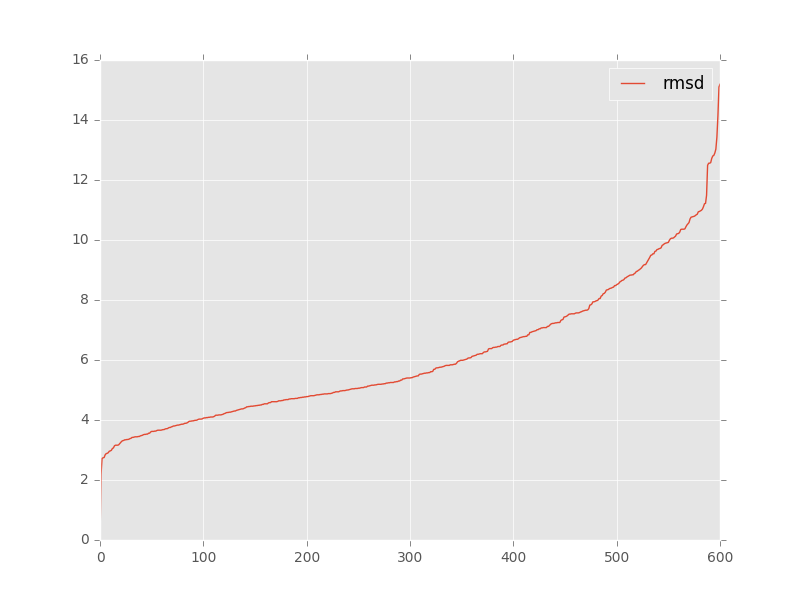

Values plotted in this chart, from the file beside it:
, target, model, rmsd, group_name
0, target_rp14_5ddp_bound_clean_noL2_ref.pd…, tar_min.out.1.pdb, 4.83, 
1, target_rp14_5ddp_bound_clean_noL2_ref.pd…, tar_min.out.10.pdb, 3.78, 
2, target_rp14_5ddp_bound_clean_noL2_ref.pd…, tar_min.out.100.pdb, 5.33, 
3, target_rp14_5ddp_bound_clean_noL2_ref.pd…, tar_min.out.101.pdb, 8.39, 
4, target_rp14_5ddp_bound_clean_noL2_ref.pd…, tar_min.out.102.pdb, 4.07, 
5, target_rp14_5ddp_bound_clean_noL2_ref.pd…, tar_min.out.103.pdb, 4.16, 
6, target_rp14_5ddp_bound_clean_noL2_ref.pd…, tar_min.out.104.pdb, 5.78, 
7, target_rp14_5ddp_bound_clean_noL2_ref.pd…, tar_min.out.105.pdb, 3.47, 
8, target_rp14_5ddp_bound_clean_noL2_ref.pd…, tar_min.out.106.pdb, 4.54, 
9, target_rp14_5ddp_bound_clean_noL2_ref.pd…, tar_min.out.107.pdb, 3.73, 
10, target_rp14_5ddp_bound_clean_noL2_ref.pd…, tar_min.out.108.pdb, 10.78, 
11, target_rp14_5ddp_bound_clean_noL2_ref.pd…, tar_min.out.109.pdb, 4.85, 
12, target_rp14_5ddp_bound_clean_noL2_ref.pd…, tar_min.out.11.pdb, 4.17, 
13, target_rp14_5ddp_bound_clean_noL2_ref.pd…, tar_min.out.110.pdb, 4.03, 
14, target_rp14_5ddp_bound_clean_noL2_ref.pd…, tar_min.out.111.pdb, 4.46, 
15, target_rp14_5ddp_bound_clean_noL2_ref.pd…, tar_min.out.112.pdb, 4.71, 
16, target_rp14_5ddp_bound_clean_noL2_ref.pd…, tar_min.out.113.pdb, 4.87, 
17, target_rp14_5ddp_bound_clean_noL2_ref.pd…, tar_min.out.114.pdb, 4.88, 
18, target_rp14_5ddp_bound_clean_noL2_ref.pd…, tar_min.out.115.pdb, 6.61, 
19, target_rp14_5ddp_bound_clean_noL2_ref.pd…, tar_min.out.116.pdb, 2.72, 
20, target_rp14_5ddp_bound_clean_noL2_ref.pd…, tar_min.out.117.pdb, 5.01, 
21, target_rp14_5ddp_bound_clean_noL2_ref.pd…, tar_min.out.118.pdb, 5.16, 
22, target_rp14_5ddp_bound_clean_noL2_ref.pd…, tar_min.out.119.pdb, 6.45, 
23, target_rp14_5ddp_bound_clean_noL2_ref.pd…, tar_min.out.12.pdb, 3.44, 
24, target_rp14_5ddp_bound_clean_noL2_ref.pd…, tar_min.out.120.pdb, 6.43, 
25, target_rp14_5ddp_bound_clean_noL2_ref.pd…, tar_min.out.121.pdb, 7.35, 
26, target_rp14_5ddp_bound_clean_noL2_ref.pd…, tar_min.out.122.pdb, 4.82, 
27, target_rp14_5ddp_bound_clean_noL2_ref.pd…, tar_min.out.123.pdb, 4.78, 
28, target_rp14_5ddp_bound_clean_noL2_ref.pd…, tar_min.out.124.pdb, 5.06, 
29, target_rp14_5ddp_bound_clean_noL2_ref.pd…, tar_min.out.125.pdb, 5.27, 
30, target_rp14_5ddp_bound_clean_noL2_ref.pd…, tar_min.out.126.pdb, 5.82, 
31, target_rp14_5ddp_bound_clean_noL2_ref.pd…, tar_min.out.127.pdb, 4.71, 
32, target_rp14_5ddp_bound_clean_noL2_ref.pd…, tar_min.out.128.pdb, 3.68, 
33, target_rp14_5ddp_bound_clean_noL2_ref.pd…, tar_min.out.129.pdb, 4.38, 
34, target_rp14_5ddp_bound_clean_noL2_ref.pd…, tar_min.out.13.pdb, 5.61, 
35, target_rp14_5ddp_bound_clean_noL2_ref.pd…, tar_min.out.130.pdb, 5.37, 
36, target_rp14_5ddp_bound_clean_noL2_ref.pd…, tar_min.out.131.pdb, 6.27, 
37, target_rp14_5ddp_bound_clean_noL2_ref.pd…, tar_min.out.132.pdb, 4.84, 
38, target_rp14_5ddp_bound_clean_noL2_ref.pd…, tar_min.out.133.pdb, 4.81, 
39, target_rp14_5ddp_bound_clean_noL2_ref.pd…, tar_min.out.134.pdb, 7.21, 
40, target_rp14_5ddp_bound_clean_noL2_ref.pd…, tar_min.out.135.pdb, 4.67, 
41, target_rp14_5ddp_bound_clean_noL2_ref.pd…, tar_min.out.136.pdb, 3.68, 
42, target_rp14_5ddp_bound_clean_noL2_ref.pd…, tar_min.out.137.pdb, 5.58, 
43, target_rp14_5ddp_bound_clean_noL2_ref.pd…, tar_min.out.138.pdb, 5.19, 
44, target_rp14_5ddp_bound_clean_noL2_ref.pd…, tar_min.out.139.pdb, 4.76, 
45, target_rp14_5ddp_bound_clean_noL2_ref.pd…, tar_min.out.14.pdb, 4.47, 
46, target_rp14_5ddp_bound_clean_noL2_ref.pd…, tar_min.out.140.pdb, 8.77, 
47, target_rp14_5ddp_bound_clean_noL2_ref.pd…, tar_min.out.141.pdb, 5.57, 
48, target_rp14_5ddp_bound_clean_noL2_ref.pd…, tar_min.out.142.pdb, 3.97, 
49, target_rp14_5ddp_bound_clean_noL2_ref.pd…, tar_min.out.143.pdb, 4.03, 
50, target_rp14_5ddp_bound_clean_noL2_ref.pd…, tar_min.out.144.pdb, 2.84, 
51, target_rp14_5ddp_bound_clean_noL2_ref.pd…, tar_min.out.145.pdb, 4.94, 
52, target_rp14_5ddp_bound_clean_noL2_ref.pd…, tar_min.out.146.pdb, 5.25, 
53, target_rp14_5ddp_bound_clean_noL2_ref.pd…, tar_min.out.147.pdb, 4.52, 
54, target_rp14_5ddp_bound_clean_noL2_ref.pd…, tar_min.out.148.pdb, 6.75, 
55, target_rp14_5ddp_bound_clean_noL2_ref.pd…, tar_min.out.149.pdb, 8.42, 
56, target_rp14_5ddp_bound_clean_noL2_ref.pd…, tar_min.out.15.pdb, 4.54, 
57, target_rp14_5ddp_bound_clean_noL2_ref.pd…, tar_min.out.150.pdb, 10.54, 
58, target_rp14_5ddp_bound_clean_noL2_ref.pd…, tar_min.out.151.pdb, 10.76, 
59, target_rp14_5ddp_bound_clean_noL2_ref.pd…, tar_min.out.152.pdb, 4.54, 
... 541 more rows
